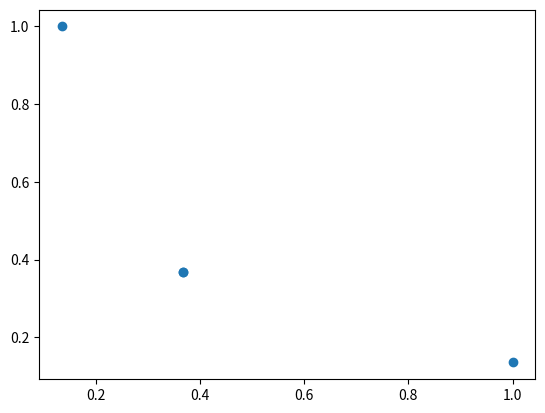

The script that saved this image:
import matplotlib.pyplot as plt
a = plt.scatter([0.135,0.367,0.367,1],[1,0.367,0.367,0.135])
plt.show(a)
